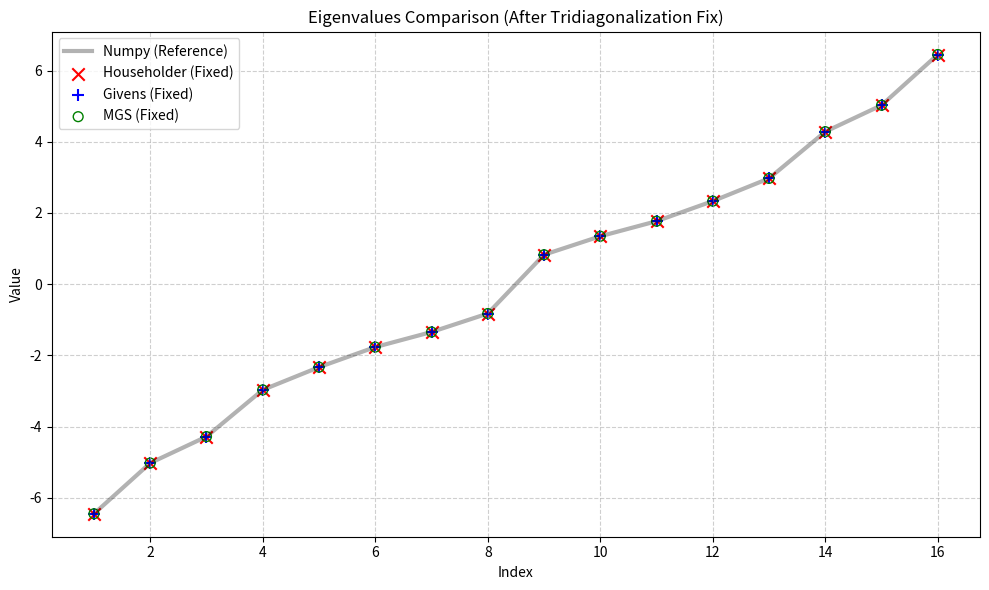

Here is the Python script that generated this plot:
import numpy as np
import numpy.linalg as la
import matplotlib.pyplot as plt

# ==========================================
# 0. 预处理：三对角化 (The Key Fix)
# ==========================================
def tridiagonalize(A):
    """
    使用 Householder 反射将对称矩阵 A 化为三对角矩阵 T。
    T 与 A 相似，拥有相同的特征值。
    """
    n = A.shape[0]
    A_curr = A.astype(np.float64).copy()
    
    for k in range(n - 2):
        # 选取第 k 列的主对角线下方元素
        x = A_curr[k+1:, k]
        norm_x = la.norm(x)
        if norm_x < 1e-15: continue # 已经是 0，跳过

        # 构造 Householder 向量 v
        sign = np.sign(x[0]) if x[0] != 0 else 1.0
        e1 = np.zeros_like(x)
        e1[0] = 1.0
        v = x + sign * norm_x * e1
        v = v / la.norm(v)

        # 构造反射矩阵 P (局部)
        P_sub = np.eye(len(x)) - 2 * np.outer(v, v)
        
        # 应用相似变换 P @ A @ P.T
        # 1. 左乘 (更新行)
        A_curr[k+1:, k:] = P_sub @ A_curr[k+1:, k:]
        # 2. 右乘 (更新列)
        A_curr[:, k+1:] = A_curr[:, k+1:] @ P_sub.T
        
    return A_curr

# ==========================================
# 1. QR 分解算法 (保持不变，用于迭代)
# ==========================================

def householder_qr(A):
    m, n = A.shape
    R = A.copy()
    Q = np.eye(m)
    for k in range(n - 1): # 对三对角矩阵，只需要处理 n-1 步
        x = R[k:m, k]
        norm_x = la.norm(x)
        if norm_x < 1e-15: continue
        sign = np.sign(x[0]) if x[0] != 0 else 1.0
        v = x + sign * norm_x * np.eye(len(x))[:, 0]
        v = v / la.norm(v)
        H_k = np.eye(len(x)) - 2 * np.outer(v, v)
        
        # 优化：只更新受影响的区域
        R[k:m, :] = H_k @ R[k:m, :]
        Q[:, k:m] = Q[:, k:m] @ H_k.T # 注意 Q 的更新方向
    return Q, R

def givens_qr(A):
    m, n = A.shape
    R = A.copy()
    Q = np.eye(m)
    # 对于三对角矩阵，Givens 只需要消除次对角线
    for j in range(n - 1):
        if abs(R[j+1, j]) < 1e-15: continue
        
        # 计算旋转参数
        a, b = R[j, j], R[j+1, j]
        if abs(b) > abs(a):
            r = a / b
            s = 1.0 / np.sqrt(1.0 + r**2)
            c = s * r
        else:
            r = b / a
            c = 1.0 / np.sqrt(1.0 + r**2)
            s = c * r
            
        # 构造旋转矩阵 G (局部 2x2)
        G = np.array([[c, -s], [s, c]])
        
        # 应用变换 (只更新第 j 和 j+1 行/列)
        R[j:j+2, :] = G.T @ R[j:j+2, :]
        Q[:, j:j+2] = Q[:, j:j+2] @ G
        
    return Q, R

def modified_gram_schmidt(A):
    m, n = A.shape
    Q = np.zeros((m, n))
    R = np.zeros((n, n))
    v = A.copy()
    
    for i in range(n):
        R[i, i] = la.norm(v[:, i])
        if R[i, i] < 1e-13:
            # 奇异性保护：如果模长太小，为了防止除以0，保持为0向量或跳过
            pass 
        else:
            Q[:, i] = v[:, i] / R[i, i]
            
        for j in range(i + 1, n):
            R[i, j] = np.dot(Q[:, i].T, v[:, j])
            v[:, j] = v[:, j] - R[i, j] * Q[:, i]
    return Q, R

# ==========================================
# 2. 矩阵构造与求解器
# ==========================================

def get_matrix_M():
    M = np.array([
        [-1/2, 25/12, 0, -10/12, 0, 0, 0, 0],
        [0, -10/12, -10/12, 50/12, 0, -15/12, 0, 0],
        [0, 0, 0, -15/12, -8/12, 50/12, 0, -15/12],
        [0, 0, 0, 0, 0, -15/12, -4/12, 25/12],
        [25/12, -1/2, -10/12, 0, 0, 0, 0, 0],
        [-10/12, 0, 50/12, -10/12, -15/12, 0, 0, 0],
        [0, 0, -15/12, 0, 50/12, -8/12, -15/12, 0],
        [0, 0, 0, 0, -15/12, 0, 25/12, -4/12]
    ])
    zero_8x8 = np.zeros((8, 8))
    M_tilde = np.block([
        [zero_8x8, M],
        [M.T, zero_8x8]
    ])
    return M_tilde

def find_eigenvalues_shifted(A, qr_func, max_iter=2000, tol=1e-6):
    n = A.shape[0]
    H = A.copy()
    eigvals = []
    
    for m in range(n, 0, -1):
        iter_count = 0
        while iter_count < max_iter:
            if m == 1: break
            # 收敛检查：检查次对角线元素
            if abs(H[m-1, m-2]) < tol: break
            
            # Wilkinson Shift (针对 2x2 块)
            d = H[m-1, m-1]
            b_elem = H[m-1, m-2]
            a = H[m-2, m-2]
            
            delta = (a - d) / 2.0
            sign = 1 if delta >= 0 else -1
            denom = abs(delta) + np.sqrt(delta**2 + b_elem**2)
            if denom == 0: denom = 1e-20
            mu = d - (sign * b_elem**2) / denom
            
            # QR 迭代步骤
            shift = mu * np.eye(m)
            try:
                # 尝试进行 QR 分解
                Q, R = qr_func(H[:m, :m] - shift)
                H[:m, :m] = R @ Q + shift
            except:
                break # 如果 MGS 失败，中断
            iter_count += 1
            
        eigvals.append(H[m-1, m-1])
        
    return np.array(eigvals)

# ==========================================
# 3. 主程序
# ==========================================

def main():
    M = get_matrix_M()
    print(f"Matrix M shape: {M.shape}")
    
    # 1. Ground Truth
    eig_numpy = np.sort(la.eigvals(M))
    
    # 2. 先进行三对角化 (Fix 核心步骤)
    print("Step 1: Reducing to Tridiagonal Form...")
    T = tridiagonalize(M)
    
    # 3. 在三对角矩阵 T 上运行 QR 迭代
    print("Step 2: Running QR Algorithms on Tridiagonal Matrix...")
    
    print("  -> Householder QR...")
    eig_hh = np.sort(find_eigenvalues_shifted(T, householder_qr))
    
    print("  -> Givens QR...")
    eig_givens = np.sort(find_eigenvalues_shifted(T, givens_qr))
    
    print("  -> Modified GS QR...")
    # MGS 在三对角矩阵上比在稠密矩阵上更稳定
    eig_mgs = np.sort(find_eigenvalues_shifted(T, modified_gram_schmidt))

    # 打印结果表
    print("\n{:<10} {:<15} {:<15} {:<15} {:<15}".format("Index", "Numpy (Ref)", "Householder", "Givens", "MGS"))
    print("-" * 75)
    for i in range(len(eig_numpy)):
        # 处理可能因算法失败产生的 0 填充 (MGS 如果仍有不稳定)
        val_hh = eig_hh[i] if i < len(eig_hh) else 0
        val_giv = eig_givens[i] if i < len(eig_givens) else 0
        val_mgs = eig_mgs[i] if i < len(eig_mgs) else 0
        
        print("{:<10d} {:<15.6f} {:<15.6f} {:<15.6f} {:<15.6f}".format(
            i+1, eig_numpy[i], val_hh, val_giv, val_mgs
        ))

    # 绘图
    plt.figure(figsize=(10, 6))
    x_axis = np.arange(1, 17)
    plt.plot(x_axis, eig_numpy, 'k-', linewidth=3, alpha=0.3, label='Numpy (Reference)')
    plt.scatter(x_axis, eig_hh, c='red', marker='x', s=80, label='Householder (Fixed)')
    plt.scatter(x_axis, eig_givens, c='blue', marker='+', s=80, label='Givens (Fixed)')
    plt.scatter(x_axis, eig_mgs, edgecolors='green', facecolors='none', marker='o', s=50, label='MGS (Fixed)')
    
    plt.title('Eigenvalues Comparison (After Tridiagonalization Fix)')
    plt.xlabel('Index')
    plt.ylabel('Value')
    plt.grid(True, linestyle='--', alpha=0.6)
    plt.legend()
    plt.tight_layout()
    plt.show()

if __name__ == "__main__":
    main()
